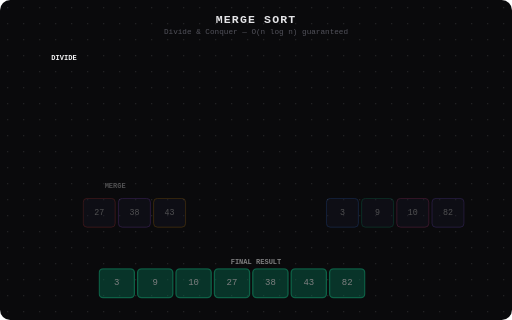
t = 0.00 s
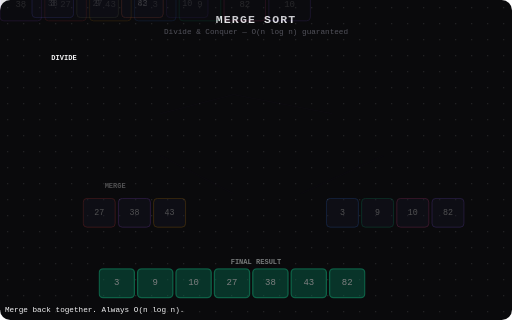
t = 1.30 s
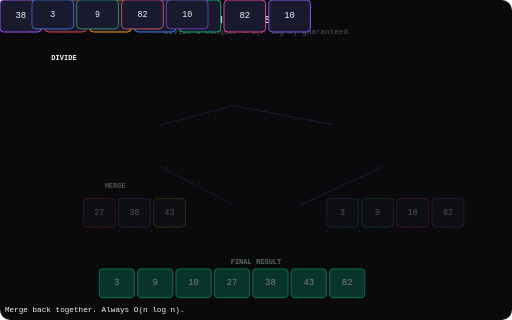
t = 2.80 s
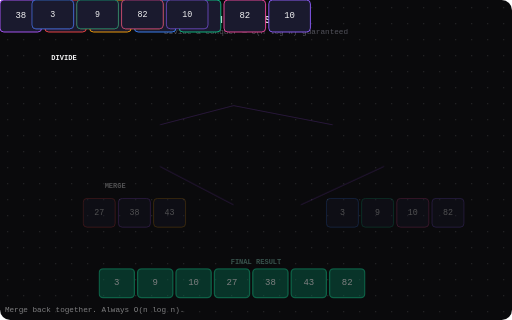
t = 4.00 s
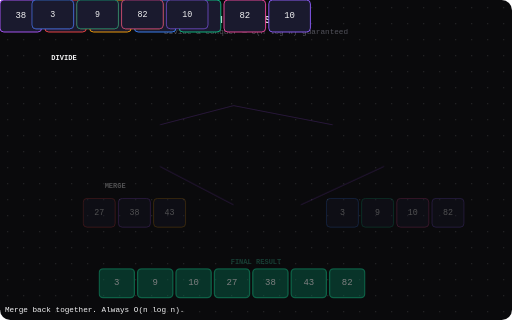
t = 5.40 s
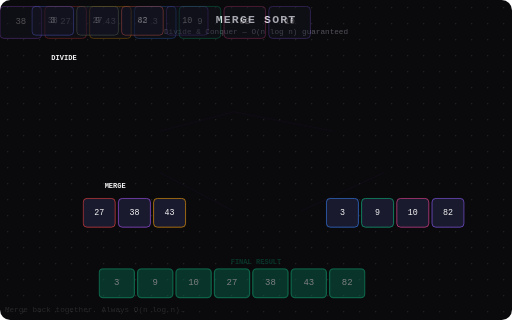
t = 6.70 s

The animated SVG that drew these frames (rendered in a browser with its animation timeline set to each time). Animation: 6 CSS @keyframes rules; one cycle of 8.00 s, repeats indefinitely.

<svg viewBox="0 0 800 500" xmlns="http://www.w3.org/2000/svg">
  <style>
    @keyframes fadeSlide {
      0%, 15% { opacity: 0; transform: translateY(-20px); }
      20%, 75% { opacity: 1; transform: translateY(0); }
      80%, 100% { opacity: 0.3; transform: translateY(10px); }
    }

    @keyframes merge {
      0%, 75% { opacity: 0.3; }
      80%, 100% { opacity: 1; }
    }

    @keyframes sorted {
      0%, 85% { opacity: 0.5; }
      90%, 100% { opacity: 1; fill: #065f46; }
    }

    @keyframes pulseGlow {
      0%, 100% { filter: drop-shadow(0 0 4px rgba(168, 85, 247, 0.2)); }
      50% { filter: drop-shadow(0 0 12px rgba(168, 85, 247, 0.6)); }
    }

    text {
      font-family: 'JetBrains Mono', monospace;
      text-anchor: middle;
      dominant-baseline: central;
      fill: #f4f4f5;
    }

    .title {
      font-size: 18px;
      font-weight: 700;
      fill: #e4e4e7;
      letter-spacing: 0.1em;
    }

    .subtitle {
      font-size: 12px;
      fill: #52525b;
    }

    /* Row 1: Original array - divides/splits */
    .orig { animation: fadeSlide 8s ease-in-out infinite; }

    /* Row 2: Split level - merges back */
    .merged { animation: merge 8s ease-in-out infinite; }

    /* Row 3: Sorted */
    .sorted-row { animation: sorted 8s ease-in-out infinite; }

    /* Connection lines */
    .connect { animation: fadeSlide 8s ease-in-out infinite; stroke: #a855f7; stroke-width: 1; stroke-opacity: 0.3; }

    /* Step description */
    .step-desc {
      animation: stepPulse 8s ease-in-out infinite;
    }

    @keyframes stepPulse {
      0%, 10% { opacity: 0; }
      15%, 40% { opacity: 1; }
      50%, 60% { opacity: 0.5; }
      65%, 80% { opacity: 1; }
      85%, 100% { opacity: 0; }
    }

    @keyframes greenPulse {
      0%, 85% { opacity: 0; fill: #3f3f46; }
      90%, 100% { opacity: 1; fill: #10b981; }
    }
  </style>

  <!-- Background -->
  <rect x="0" y="0" width="800" height="500" rx="16" fill="#0a0a0c"/>

  <!-- Grid dots -->
  <pattern id="dots" x="0" y="0" width="25" height="25" patternUnits="userSpaceOnUse">
    <circle cx="12" cy="12" r="1" fill="#27272a"/>
  </pattern>
  <rect x="0" y="0" width="800" height="500" fill="url(#dots)"/>

  <!-- Title -->
  <text x="400" y="30" class="title" opacity="1">MERGE SORT</text>
  <text x="400" y="50" class="subtitle">Divide &amp; Conquer — O(n log n) guaranteed</text>

  <!-- ═══ DIVIDE (top half) ═══ -->
  <text x="100" y="90" font-size="11" fill="#a855f7" font-weight="700" opacity="1">DIVIDE</text>

  <!-- Row 1: Full array -->
  <g class="orig" transform="translate(150, 100)">
    <!-- Elements: [38, 27, 43, 3, 9, 82, 10] -->
    <rect x="0" y="0" width="65" height="50" rx="6" fill="#1a1a2e" stroke="#a855f7" stroke-width="1.5"/>
    <text x="32.5" y="25" font-size="14" fill="#f4f4f5">38</text>

    <rect x="70" y="0" width="65" height="50" rx="6" fill="#1a1a2e" stroke="#ef4444" stroke-width="1.5"/>
    <text x="102.5" y="25" font-size="14" fill="#f4f4f5">27</text>

    <rect x="140" y="0" width="65" height="50" rx="6" fill="#1a1a2e" stroke="#f59e0b" stroke-width="1.5"/>
    <text x="172.5" y="25" font-size="14" fill="#f4f4f5">43</text>

    <rect x="210" y="0" width="65" height="50" rx="6" fill="#1a1a2e" stroke="#3b82f6" stroke-width="1.5"/>
    <text x="242.5" y="25" font-size="14" fill="#f4f4f5">3</text>

    <rect x="280" y="0" width="65" height="50" rx="6" fill="#1a1a2e" stroke="#10b981" stroke-width="1.5"/>
    <text x="312.5" y="25" font-size="14" fill="#f4f4f5">9</text>

    <rect x="350" y="0" width="65" height="50" rx="6" fill="#1a1a2e" stroke="#ec4899" stroke-width="1.5"/>
    <text x="382.5" y="25" font-size="14" fill="#f4f4f5">82</text>

    <rect x="420" y="0" width="65" height="50" rx="6" fill="#1a1a2e" stroke="#8b5cf6" stroke-width="1.5"/>
    <text x="452.5" y="25" font-size="14" fill="#f4f4f5">10</text>
  </g>

  <!-- Divide arrows / connections -->
  <g class="connect" opacity="1">
    <line x1="365" y1="165" x2="250" y2="195"/>
    <line x1="365" y1="165" x2="520" y2="195"/>
  </g>

  <!-- Row 2: First split -->
  <g class="orig" transform="translate(80, 195)">
    <rect x="50" y="0" width="65" height="45" rx="6" fill="#1a1a2e" stroke="#a855f7" stroke-width="1"/>
    <text x="82.5" y="22.5" font-size="13">38</text>
    <rect x="120" y="0" width="65" height="45" rx="6" fill="#1a1a2e" stroke="#ef4444" stroke-width="1"/>
    <text x="152.5" y="22.5" font-size="13">27</text>
    <rect x="190" y="0" width="65" height="45" rx="6" fill="#1a1a2e" stroke="#f59e0b" stroke-width="1"/>
    <text x="222.5" y="22.5" font-size="13">43</text>
  </g>
  <g class="orig" transform="translate(470, 195)">
    <rect x="50" y="0" width="65" height="45" rx="6" fill="#1a1a2e" stroke="#3b82f6" stroke-width="1"/>
    <text x="82.5" y="22.5" font-size="13">3</text>
    <rect x="120" y="0" width="65" height="45" rx="6" fill="#1a1a2e" stroke="#10b981" stroke-width="1"/>
    <text x="152.5" y="22.5" font-size="13">9</text>
    <rect x="190" y="0" width="65" height="45" rx="6" fill="#1a1a2e" stroke="#ec4899" stroke-width="1"/>
    <text x="222.5" y="22.5" font-size="13">82</text>
    <rect x="260" y="0" width="65" height="45" rx="6" fill="#1a1a2e" stroke="#8b5cf6" stroke-width="1"/>
    <text x="292.5" y="22.5" font-size="13">10</text>
  </g>

  <!-- Merge arrows -->
  <g class="connect" opacity="1">
    <line x1="250" y1="260" x2="365" y2="320"/>
    <line x1="600" y1="260" x2="470" y2="320"/>
  </g>

  <!-- Row 3: Merging (sorted subarrays) -->
  <text x="180" y="290" font-size="11" fill="#10b981" font-weight="700" opacity="1" class="merged">MERGE</text>
  <g class="merged" transform="translate(80, 310)">
    <rect x="50" y="0" width="50" height="45" rx="6" fill="#1a1a2e" stroke="#ef4444" stroke-width="1"/>
    <text x="75" y="22.5" font-size="13">27</text>
    <rect x="105" y="0" width="50" height="45" rx="6" fill="#1a1a2e" stroke="#a855f7" stroke-width="1"/>
    <text x="130" y="22.5" font-size="13">38</text>
    <rect x="160" y="0" width="50" height="45" rx="6" fill="#1a1a2e" stroke="#f59e0b" stroke-width="1"/>
    <text x="185" y="22.5" font-size="13">43</text>
  </g>
  <g class="merged" transform="translate(460, 310)">
    <rect x="50" y="0" width="50" height="45" rx="6" fill="#1a1a2e" stroke="#3b82f6" stroke-width="1"/>
    <text x="75" y="22.5" font-size="13">3</text>
    <rect x="105" y="0" width="50" height="45" rx="6" fill="#1a1a2e" stroke="#10b981" stroke-width="1"/>
    <text x="130" y="22.5" font-size="13">9</text>
    <rect x="160" y="0" width="50" height="45" rx="6" fill="#1a1a2e" stroke="#ec4899" stroke-width="1"/>
    <text x="185" y="22.5" font-size="13">10</text>
    <rect x="215" y="0" width="50" height="45" rx="6" fill="#1a1a2e" stroke="#8b5cf6" stroke-width="1"/>
    <text x="240" y="22.5" font-size="13">82</text>
  </g>

  <!-- ═══ FINAL: Fully sorted (bottom) ═══ -->
  <text x="400" y="410" font-size="11" fill="#a855f7" font-weight="700" opacity="1" class="sorted-row">FINAL RESULT</text>
  <g class="sorted-row" transform="translate(155, 420)">
    <rect x="0" y="0" width="55" height="45" rx="6" fill="#065f46" stroke="#10b981" stroke-width="2"/>
    <text x="27.5" y="22.5" font-size="14" fill="#10b981">3</text>
    <rect x="60" y="0" width="55" height="45" rx="6" fill="#065f46" stroke="#10b981" stroke-width="2"/>
    <text x="87.5" y="22.5" font-size="14" fill="#10b981">9</text>
    <rect x="120" y="0" width="55" height="45" rx="6" fill="#065f46" stroke="#10b981" stroke-width="2"/>
    <text x="147.5" y="22.5" font-size="14" fill="#10b981">10</text>
    <rect x="180" y="0" width="55" height="45" rx="6" fill="#065f46" stroke="#10b981" stroke-width="2"/>
    <text x="207.5" y="22.5" font-size="14" fill="#10b981">27</text>
    <rect x="240" y="0" width="55" height="45" rx="6" fill="#065f46" stroke="#10b981" stroke-width="2"/>
    <text x="267.5" y="22.5" font-size="14" fill="#10b981">38</text>
    <rect x="300" y="0" width="55" height="45" rx="6" fill="#065f46" stroke="#10b981" stroke-width="2"/>
    <text x="327.5" y="22.5" font-size="14" fill="#10b981">43</text>
    <rect x="360" y="0" width="55" height="45" rx="6" fill="#065f46" stroke="#10b981" stroke-width="2"/>
    <text x="387.5" y="22.5" font-size="14" fill="#10b981">82</text>
  </g>

  <!-- Step description -->
  <text x="40" y="485" class="step-desc" font-size="12">
    Split in halves → Sort each → Merge back together. Always O(n log n).
  </text>
</svg>
